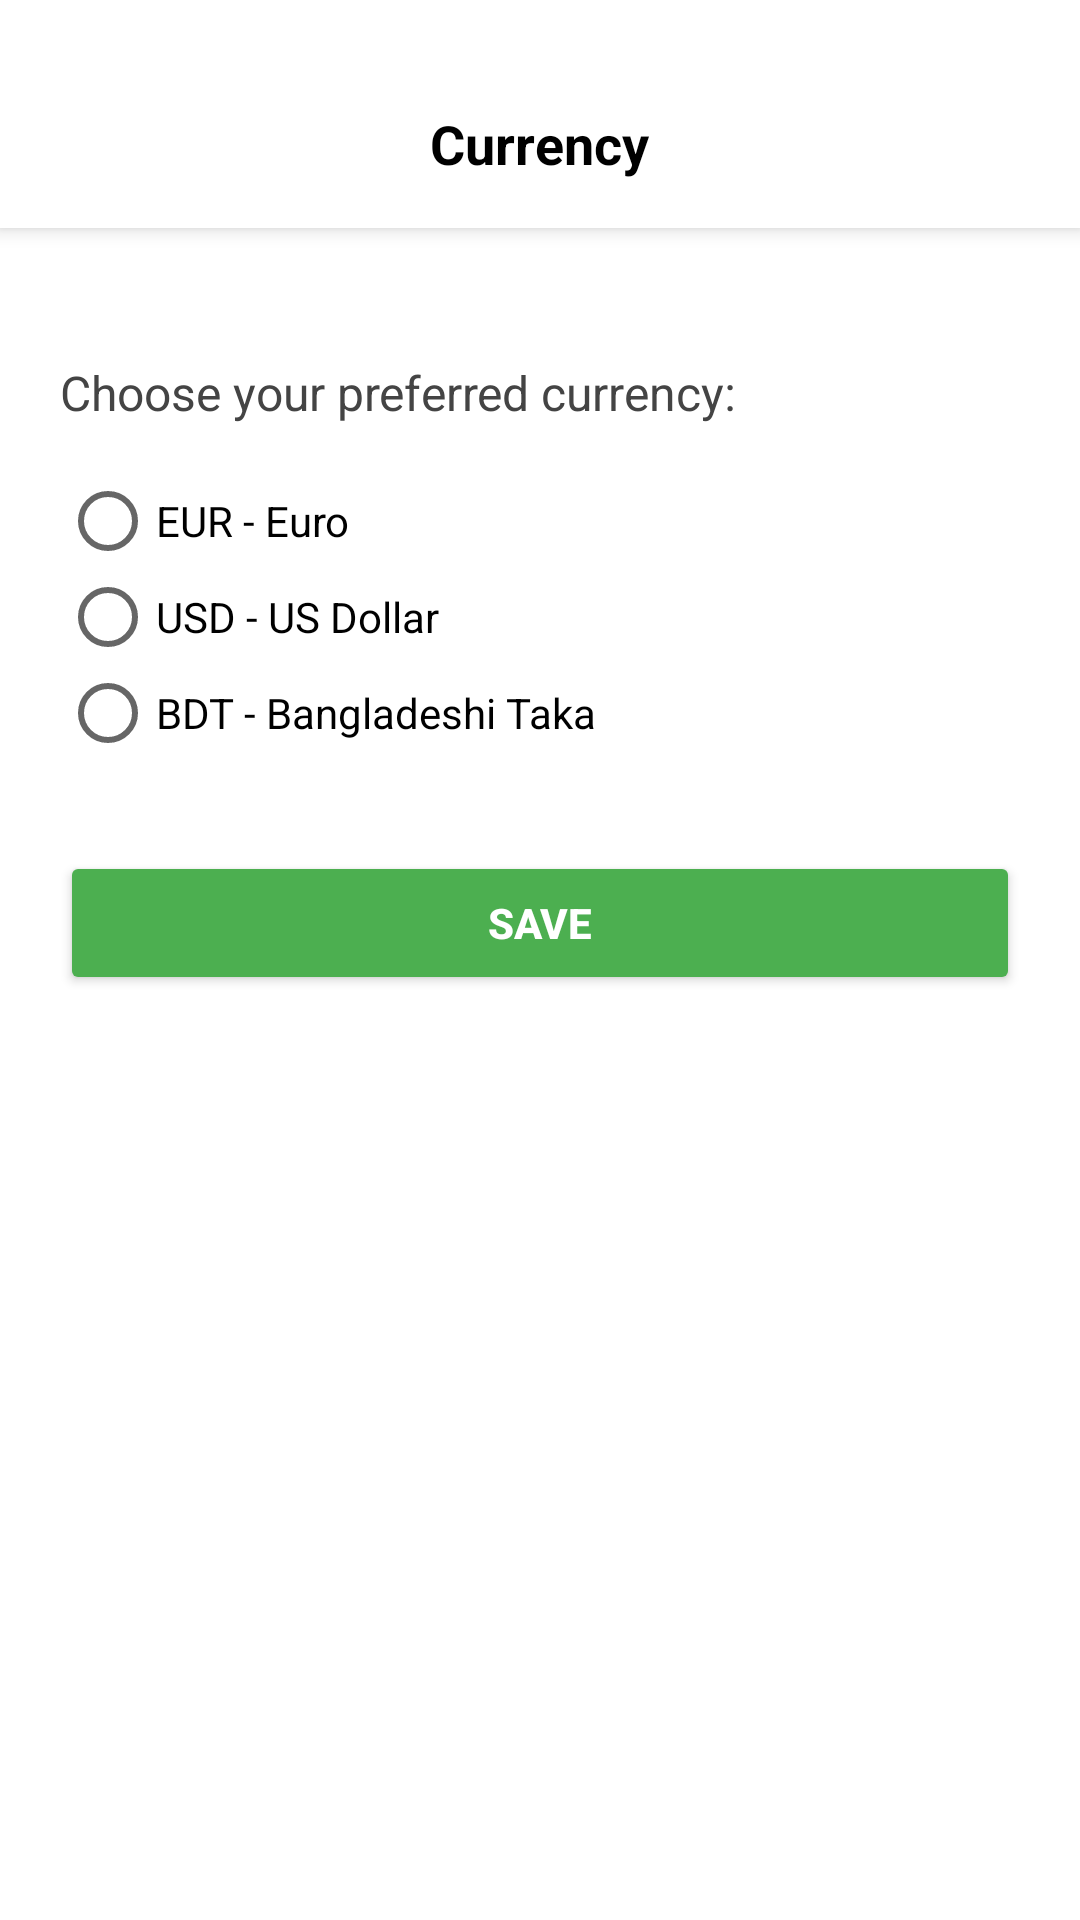

Here is an Android app screen rendered from its layout file. Give the layout XML and the strings, colors and styles it references.
<!-- AndroidManifest.xml: application theme Base.Theme.Bideshibazar -->
<!-- res/layout/activity_currency_settings.xml -->
<?xml version="1.0" encoding="utf-8"?>
<LinearLayout
    xmlns:android="http://schemas.android.com/apk/res/android"
    android:layout_width="match_parent"
    android:layout_height="match_parent"
    android:orientation="vertical"
    android:background="@android:color/white"
    android:paddingTop="20dp"
    android:paddingBottom="20dp"

    >

    
    <RelativeLayout
        android:layout_width="match_parent"
        android:layout_height="56dp"
        android:background="#FFFFFF"
        android:elevation="4dp"
        android:paddingStart="16dp"
        android:paddingEnd="16dp"
        android:gravity="center_vertical">

        <ImageView
            android:id="@+id/backIcon"
            android:layout_width="24dp"
            android:layout_height="24dp"
            android:src="@drawable/arrow_left"
            android:layout_centerVertical="true" />

        <TextView
            android:layout_width="wrap_content"
            android:layout_height="wrap_content"
            android:text="Currency"
            android:textStyle="bold"
            android:textSize="18sp"
            android:textColor="#000000"
            android:layout_centerInParent="true"/>
    </RelativeLayout>


    <LinearLayout
        android:layout_width="match_parent"
        android:layout_height="wrap_content"
        android:padding="20dp"
        android:orientation="vertical"
        >
    
    <TextView
        android:layout_width="match_parent"
        android:layout_height="wrap_content"
        android:text="Choose your preferred currency:"
        android:textSize="16sp"
        android:textColor="#444444"
        android:layout_marginTop="24dp"/>

    
    <RadioGroup
        android:id="@+id/currencyGroup"
        android:layout_width="match_parent"
        android:layout_height="wrap_content"
        android:orientation="vertical"
        android:layout_marginTop="16dp">

        <RadioButton
            android:id="@+id/currencyEur"
            android:layout_width="wrap_content"
            android:layout_height="wrap_content"
            android:text="EUR - Euro" />

        <RadioButton
            android:id="@+id/currencyUsd"
            android:layout_width="wrap_content"
            android:layout_height="wrap_content"
            android:text="USD - US Dollar" />

        <RadioButton
            android:id="@+id/currencyBdt"
            android:layout_width="wrap_content"
            android:layout_height="wrap_content"
            android:text="BDT - Bangladeshi Taka" />
    </RadioGroup>

    
    <Button
        android:id="@+id/saveCurrencyBtn"
        android:layout_width="match_parent"
        android:layout_height="48dp"
        android:text="Save"
        android:layout_marginTop="30dp"
        android:textStyle="bold"
        android:textColor="#FFFFFF"
        android:backgroundTint="#4CAF50" />
</LinearLayout>

</LinearLayout>
<!-- resources referenced by this layout -->
<resources>
  <style name="Base.Theme.Bideshibazar" parent="Theme.AppCompat.Light.NoActionBar">
  
          <item name="colorPrimary">@color/colorPrimary</item>
          <item name="colorPrimaryVariant">@color/colorPrimaryVariant</item>
          <item name="colorOnPrimary">@color/colorOnPrimary</item>
  
          <item name="colorSecondary">@color/colorSecondary</item>
          <item name="colorSecondaryVariant">@color/colorSecondaryVariant</item>
          <item name="colorOnSecondary">@color/colorOnSecondary</item>
  
          <item name="color">@color/colorBackground</item>
          <item name="colorOnBackground">@color/colorOnBackground</item>
  
          <item name="colorSurface">@color/colorSurface</item>
          <item name="colorOnSurface">@color/colorOnSurface</item>
  
          <item name="colorError">@color/colorError</item>
          <item name="colorOnError">@color/colorOnError</item>
  
          
          <item name="android:statusBarColor" tools:targetApi="l">@android:color/transparent</item>
          <item name="android:navigationBarColor">@color/colorBackground</item>
          <item name="android:windowLightStatusBar">true</item>
      </style>
  <color name="colorPrimary">#2196F3</color>
  <color name="colorPrimaryVariant">#1976D2</color>
  <color name="colorOnPrimary">#FFFFFF</color>
  <color name="colorSecondary">#FF9800</color>
  <color name="colorSecondaryVariant">#F57C00</color>
  <color name="colorOnSecondary">#000000</color>
  <color name="colorBackground">#FFFFFF</color>
  <color name="colorOnBackground">#000000</color>
  <color name="colorSurface">#FFFFFF</color>
  <color name="colorOnSurface">#000000</color>
  <color name="colorError">#B00020</color>
  <color name="colorOnError">#FFFFFF</color>
</resources>
